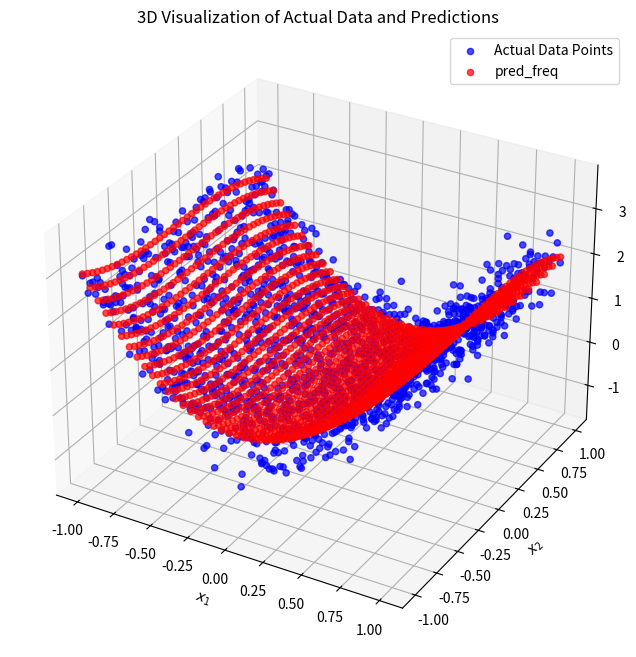

The script that saved this image:
import numpy as np
import matplotlib.pyplot as plt
from mpl_toolkits.mplot3d import Axes3D
from numpy.linalg import inv

# Define the weights
w = np.array([0, 2.5, -0.5])

# Generate the input space grid
x1 = np.arange(-1, 1.05, 0.05)
x2 = np.arange(-1, 1.05, 0.05)
X1, X2 = np.meshgrid(x1, x2)

# Calculate phi(x)
Phi = np.vstack([np.ones_like(X1).ravel(), X1.ravel()**2, X2.ravel()**3]).T

# Function to calculate outputs for a specific sigma value
def generate_data(sigma_squared):
    epsilon = np.random.normal(0, sigma_squared, size=Phi.shape[0])
    t = np.dot( Phi, w) + epsilon
    return t, X1.ravel(), X2.ravel()

def evaluate_models(Phi_train, t_train, Phi_test, t_test):
    # Beräkna viktade skattningar och MSE för Frequentist-modellen
    w_hat = inv(Phi_train.T @ Phi_train) @ Phi_train.T @ t_train
    t_pred_freq = Phi_test @ w_hat
    mse_freq = np.mean((t_test - t_pred_freq) ** 2)
    return mse_freq, w_hat


def plot_data_and_predictions(X1, X2, t, t_pred_freq):
    fig = plt.figure(figsize=(10, 8))
    ax = fig.add_subplot(111, projection='3d')  # Using one subplot for both

    # Plot data points
    scatter = ax.scatter(X1, X2, t, color='blue', label='Actual Data Points', alpha=0.7)
    
    # Plot predictions
    scatter_pred = ax.scatter(X1, X2, t_pred_freq, color='red', label='pred_freq', alpha=0.7)
    
    ax.set_title("3D Visualization of Actual Data and Predictions")
    ax.set_xlabel('$x_1$')
    ax.set_ylabel('$x_2$')
    ax.set_zlabel('Output $t$')
    ax.legend()
    plt.show()


    
def main():
    # Choose a sigma value for 3D scatter plot
    sigma_squared = 0.4
    t, X1, X2 = generate_data(sigma_squared)

    # Skapa mask för att separera tränings- och testdata baserat på x1 och x2
    test_mask = (np.abs(Phi[:, 1]) > 0.3) & (np.abs(Phi[:, 2]) > 0.3)
    Phi_train, t_train = Phi[~test_mask], t[~test_mask]
    Phi_test, t_test = Phi[test_mask], t[test_mask]

    # Evaluate the model with both training and testing datasets
    mse_freq, w_hat = evaluate_models(Phi_train, t_train, Phi_test, t_test)

    # Beräkna prediktioner för hela datasetet
    t_pred_freq = Phi @ w_hat
    # Visualisera data och prediktioner
    plot_data_and_predictions(X1, X2, t, t_pred_freq)

if __name__ == "__main__":
    main()